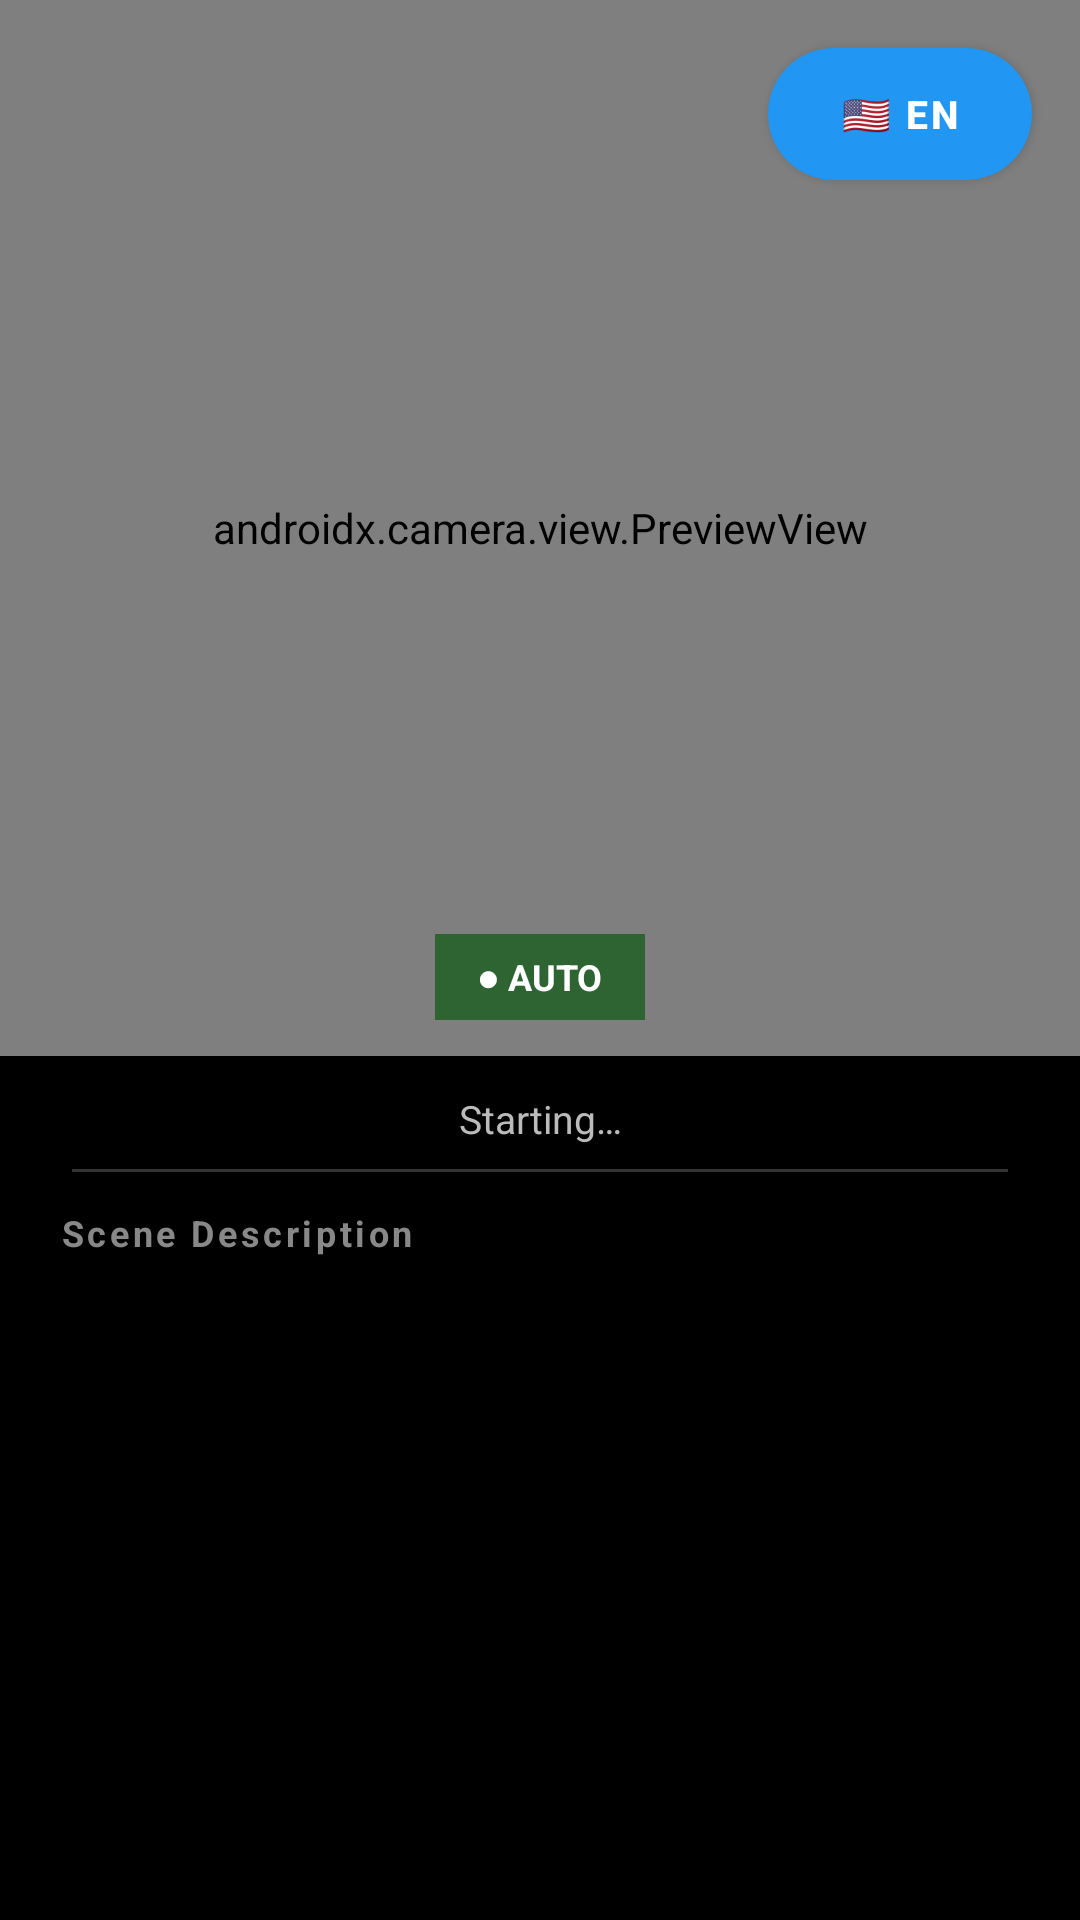

Produce the Android XML layout that renders to this screen, including the resource entries it uses.
<!-- AndroidManifest.xml: application theme Theme.SmartAssist -->
<!-- res/layout/activity_scene.xml -->
<?xml version="1.0" encoding="utf-8"?>
<androidx.constraintlayout.widget.ConstraintLayout xmlns:android="http://schemas.android.com/apk/res/android"
    xmlns:app="http://schemas.android.com/apk/res-auto"
    android:id="@+id/scene_main"
    android:layout_width="match_parent"
    android:layout_height="match_parent"
    android:background="#000000">

    
    <androidx.camera.view.PreviewView
        android:id="@+id/previewViewScene"
        android:layout_width="0dp"
        android:layout_height="0dp"
        app:layout_constraintTop_toTopOf="parent"
        app:layout_constraintStart_toStartOf="parent"
        app:layout_constraintEnd_toEndOf="parent"
        app:layout_constraintHeight_percent="0.55" />

    
    <Button
        android:id="@+id/btnLanguageToggle"
        android:layout_width="wrap_content"
        android:layout_height="44dp"
        android:text="🇺🇸 EN"
        android:textSize="13sp"
        android:textStyle="bold"
        android:textColor="#FFFFFF"
        android:background="@drawable/language_button_bg"
        android:paddingStart="16dp"
        android:paddingEnd="16dp"
        android:letterSpacing="0.08"
        android:layout_margin="16dp"
        app:layout_constraintTop_toTopOf="parent"
        app:layout_constraintEnd_toEndOf="parent" />

    
    <com.google.android.material.card.MaterialCardView
        android:id="@+id/muteIndicatorCard"
        android:layout_width="wrap_content"
        android:layout_height="wrap_content"
        android:visibility="gone"
        android:layout_marginBottom="20dp"
        app:cardBackgroundColor="#F44336"
        app:cardCornerRadius="30dp"
        app:cardElevation="8dp"
        app:layout_constraintBottom_toBottomOf="parent"
        app:layout_constraintEnd_toEndOf="parent"
        app:layout_constraintStart_toStartOf="parent">

        <LinearLayout
            android:layout_width="wrap_content"
            android:layout_height="wrap_content"
            android:orientation="horizontal"
            android:paddingHorizontal="20dp"
            android:paddingVertical="10dp">

            <TextView
                android:layout_width="wrap_content"
                android:layout_height="wrap_content"
                android:text="🔇"
                android:textSize="18sp" />

            <TextView
                android:id="@+id/muteIndicatorText"
                android:layout_width="wrap_content"
                android:layout_height="wrap_content"
                android:layout_marginStart="8dp"
                android:text="MUTED"
                android:textColor="#FFFFFF"
                android:textSize="14sp"
                android:textStyle="bold" />

        </LinearLayout>

    </com.google.android.material.card.MaterialCardView>

    
    <TextView
        android:id="@+id/livePillScene"
        android:layout_width="wrap_content"
        android:layout_height="wrap_content"
        android:text="● AUTO"
        android:textStyle="bold"
        android:textSize="12sp"
        android:textColor="#FFFFFF"
        android:background="#CC1B5E20"
        android:paddingStart="14dp"
        android:paddingEnd="14dp"
        android:paddingTop="6dp"
        android:paddingBottom="6dp"
        android:layout_marginBottom="12dp"
        app:layout_constraintBottom_toBottomOf="@id/previewViewScene"
        app:layout_constraintStart_toStartOf="parent"
        app:layout_constraintEnd_toEndOf="parent" />

    
    <TextView
        android:id="@+id/sceneStatus"
        android:layout_width="0dp"
        android:layout_height="wrap_content"
        android:text="Starting…"
        android:textSize="13sp"
        android:textColor="#BBBBBB"
        android:gravity="center"
        android:paddingStart="16dp"
        android:paddingEnd="16dp"
        android:paddingTop="12dp"
        android:paddingBottom="8dp"
        app:layout_constraintTop_toBottomOf="@id/previewViewScene"
        app:layout_constraintStart_toStartOf="parent"
        app:layout_constraintEnd_toEndOf="parent" />

    
    <View
        android:id="@+id/dividerScene"
        android:layout_width="0dp"
        android:layout_height="1dp"
        android:background="#333333"
        android:layout_marginStart="24dp"
        android:layout_marginEnd="24dp"
        app:layout_constraintTop_toBottomOf="@id/sceneStatus"
        app:layout_constraintStart_toStartOf="parent"
        app:layout_constraintEnd_toEndOf="parent" />

    
    <TextView
        android:id="@+id/tvCaptionLabel"
        android:layout_width="0dp"
        android:layout_height="wrap_content"
        android:text="Scene Description"
        android:textSize="12sp"
        android:textStyle="bold"
        android:textColor="#888888"
        android:letterSpacing="0.1"
        android:paddingStart="20dp"
        android:paddingTop="12dp"
        android:paddingBottom="4dp"
        app:layout_constraintTop_toBottomOf="@id/dividerScene"
        app:layout_constraintStart_toStartOf="parent"
        app:layout_constraintEnd_toEndOf="parent" />

    
    <ScrollView
        android:id="@+id/textPreviewScrollScene"
        android:layout_width="0dp"
        android:layout_height="0dp"
        android:paddingStart="20dp"
        android:paddingEnd="20dp"
        android:paddingBottom="20dp"
        android:clipToPadding="false"
        app:layout_constraintTop_toBottomOf="@id/tvCaptionLabel"
        app:layout_constraintBottom_toBottomOf="parent"
        app:layout_constraintStart_toStartOf="parent"
        app:layout_constraintEnd_toEndOf="parent">

        <TextView
            android:id="@+id/tvSceneText"
            android:layout_width="match_parent"
            android:layout_height="wrap_content"
            android:text=""
            android:textSize="17sp"
            android:textColor="#EEEEEE"
            android:lineSpacingMultiplier="1.4"
            android:fontFamily="sans-serif-light" />

    </ScrollView>

    
    <ImageButton
        android:id="@+id/btnCaptureScene"
        android:layout_width="1dp"
        android:layout_height="1dp"
        android:visibility="gone" />

    <ImageButton
        android:id="@+id/btnUploadScene"
        android:layout_width="1dp"
        android:layout_height="1dp"
        android:visibility="gone" />

    <LinearLayout
        android:id="@+id/featurePanelScene"
        android:layout_width="1dp"
        android:layout_height="1dp"
        android:visibility="gone" />

    <Button
        android:id="@+id/btnReadAloudScene"
        android:layout_width="1dp"
        android:layout_height="1dp"
        android:visibility="gone" />

</androidx.constraintlayout.widget.ConstraintLayout>
<!-- resources referenced by this layout -->
<resources>
  <!-- drawable language_button_bg (drawable) -->
  <?xml version="1.0" encoding="utf-8"?>
  <shape xmlns:android="http://schemas.android.com/apk/res/android">
      <solid android:color="#2196F3" />
      <corners android:radius="22dp" />
  </shape>
  <style name="Theme.SmartAssist" parent="Base.Theme.SmartAssist" />
  <style name="Base.Theme.SmartAssist" parent="Theme.Material3.DayNight.NoActionBar">
          
          <item name="colorPrimary">@color/colorPrimary</item>
          <item name="colorPrimaryVariant">@color/colorPrimary</item>
          <item name="colorOnPrimary">@color/white</item>
          <item name="colorSecondary">@color/colorAccent</item>
          <item name="colorSecondaryVariant">@color/colorAccent</item>
          <item name="colorOnSecondary">@color/black</item>
          <item name="android:windowBackground">@drawable/bg_gradient</item>
      </style>
  <color name="colorPrimary">#4CAF50</color>
  <color name="white">#FFFFFFFF</color>
  <color name="colorAccent">#FF9800</color>
  <color name="black">#FF000000</color>
  <!-- drawable bg_gradient (drawable) -->
  <shape xmlns:android="http://schemas.android.com/apk/res/android">
      <gradient
          android:angle="270"
          android:startColor="#0F172A"
          android:centerColor="#1E3A8A"
          android:endColor="#2563EB"/>
  </shape>
</resources>
